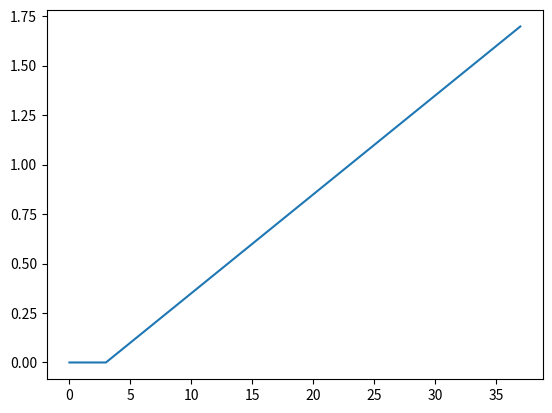

The script that saved this image:
import numpy as np
import matplotlib.pyplot as plt

# -------------------------- Demanding Parameters given by the Paper (THE DRxEAM: an integrated Photonic Thresholder ----

A           =   0.483;                          ''' coupling ratio'''
r_1         =   0.966;                          ''' coupling ratio1'''
r_2         =   0.979;                          ''' coupling ratio2'''
psi_b       =  -0.667;                          ''' additional phase bias'''
phi_0       =  -0.0481;                         ''' initial phaseshift'''
a           =   .0003;                          ''' round trip loss'''  #assumed
lmda        =   1550e-9;                        ''' free space wavelength'''
R           =   4e-4;                           ''' Radius of the MRR'''
L           =   2 * np.pi * R;                  ''' effective '''
n_2         =   7.5e-14;                        ''' refractive index'''
n_1         =   2.45;                           ''' refractive index SOI strip waveguide platform'''

P_in        =   np.arange(0, 7, 0.2);           ''' Input Power, discredited it certain steps'''
P_out       =   [.0, .0, .0];                   ''' Output Power in 3D for 3 possible stable solutions of phi'''
phi_1       =   [.0, .0, .0];                   ''' phase of Wave 1'''          #determined by future calculation
phi_2       =   [.0, .0, .0];                   ''' phase of Wave 2'''

# -------------------------- parameters depending on the MRR and coupling between MRR and MZI (WAVE 1) -----------------

t_1         =   [.0, .0, .0];                  ''' complex transmission of MRR 1'''
t_2         =   [.0, .0,.0];                   ''' complex transmission of MRR 2'''

# --------------------------- Lists to safe solution of the transcendental equation ------------------------------------

phaseshift_1=   [.0, .0, .0];                   ''' phase shift solutions 1'''
phaseshift_2=   [.0, .0, .0];                   ''' phase shift solutions 2'''

# --------------------------- buffer memory for parameters to solve transcendental equation of every wave --------------

coeff_1     =   [.0, .0, .0, .0];
coeff_2     =   [.0, .0, .0, .0];
#x           =   [.0, .0, .0, .0];

# -------------------------- parameters depending on the MRR and coupling between MRR and MZI (WAVE 1) -----------------

coeff_1[0]  = a * r_1;
coeff_1[1]  = -(a * r_1 * phi_0);
coeff_1[2]  = (1 - a * r_1)**2;
coeff_1[3]  = (-(1 - a * r_1)**2 * phi_0 - (((2 * np.pi * L * n_2) / (lmda * A)) * a**2 * (1 - r_1**2)));

# -------------------------- parameters depending on the MRR and coupling between MRR and MZI (WAVE 2) -----------------

coeff_2[0]  = a * r_2;
coeff_2[1]  = -(a * r_2 * phi_0);
coeff_2[2]  = (1 - a * r_2)**2;
coeff_2[3]  = (-(1 - a * r_2)**2 * phi_0 - (((2 * np.pi * L * n_2) / (lmda * A)) * a**2 * (1 - r_2**2)));

# -------------------------- just a bunch of variables i use as buffer memory ------------------------------------------# might be cumbersome but best way i could think of right now

x_1         = [.0, .0, .0, .0];
x_2         = [.0, .0, .0, .0];
x           = 0;
i           = 0;
ii          = 0;
t           = [.0, .0, .0];
ep         = 0;

# -------------------------- Solution I need for every P_in ------------------------------------------------------------

while(i < len(P_in)):

    # -------------------------- cubic transcendental equation and the parameters for its lorentzian approx ------------

    coeff_1[3]  = coeff_1[3] * P_in[i] / 1000;                                                                          # multiple with the increment P_in
    phi_1.append(np.roots(coeff_1))                                                                                     # solve the cubic equation for phase1 --> Equ. 4)
                                                                                                                        # write them in a list
    coeff_1[3]  = (-(1 - a * r_1)**2 * phi_0 - (((2 * np.pi * L * n_2) / (lmda * A)) * a**2 * (1 - r_1**2)));           # reset coeff_1[3] for the next value of P_in

    # -------------------------- cubic transcendental equation and the parameters for its lorentzian approx ------------

    coeff_2[3]  = coeff_2[3] * P_in[i] / 1000;                                                                          # Coeffizients for Equ. 4
    phi_2.append(np.roots(coeff_2));                                                                                    # same here just for the second MRR
    coeff_2[3]  = (-(1 - a * r_2)**2 * phi_0 - (((2 * np.pi * L * n_2) / (lmda * A)) * a**2 * (1 - r_2**2)));           # reset coeff_2[3]

    # -------------------------- Loop to calculate P_out ---------------------------------------------------------------# necessary because there are up to 3 possible solutions
    for ii in range(0, 3, 1):                                                                                           # cuz of 3 possible stable solution for EACH wave

        # to calculate t_1 from Equ. 6)
        exp             = np.exp(1j * (np.pi + phi_1[ii]));                                                             # just to seperate Equ. 5
        t[ii]           = exp * (a - (r_1 * np.exp(-1j * phi_1[ii])) / (1 - a * r_1 * np.exp(1j * phi_1[ii])));               # Equation 5 relation of energy
        t_1[ii]         = t[ii] * (phi_1[ii] * (A * P_in[i]));

        # to calculate t_2 from Equ. 6)
        exp             = np.exp(1j * (np.pi + phi_2[ii]));                                                             # same over here
        t[ii]           = exp * (a - r_2 * np.exp(-1j * phi_2[ii])) / (1 - a * r_2 * np.exp(1j * phi_2[ii]));
        t_2[ii]         = t[ii] * (phi_2[ii] * ((1 - A) * P_in[i]));

        # all for sake to solve for P_out by Equ. 6)
    exp             = np.exp(1j * psi_b);                                                                               # no reason that this is called >exp< i just need another variable
    exp             = t_1[ii] - exp;
    P_out.append(A * (1 - A) * P_in[i] * np.absolute(exp)**2);                                                          # calculated P_out - need to verify whether it is imaginary or not

    if(np.imag(P_out[ii]) != 0):
        P_out[i]   = 0;                                                                                                 # clear as it is not a stable solution
    # ------------------------------------------------------------------------------------------------------------------

    i += 1;                                                                                                             # go to the next value of P_in

plt.plot(P_out)
plt.show()

